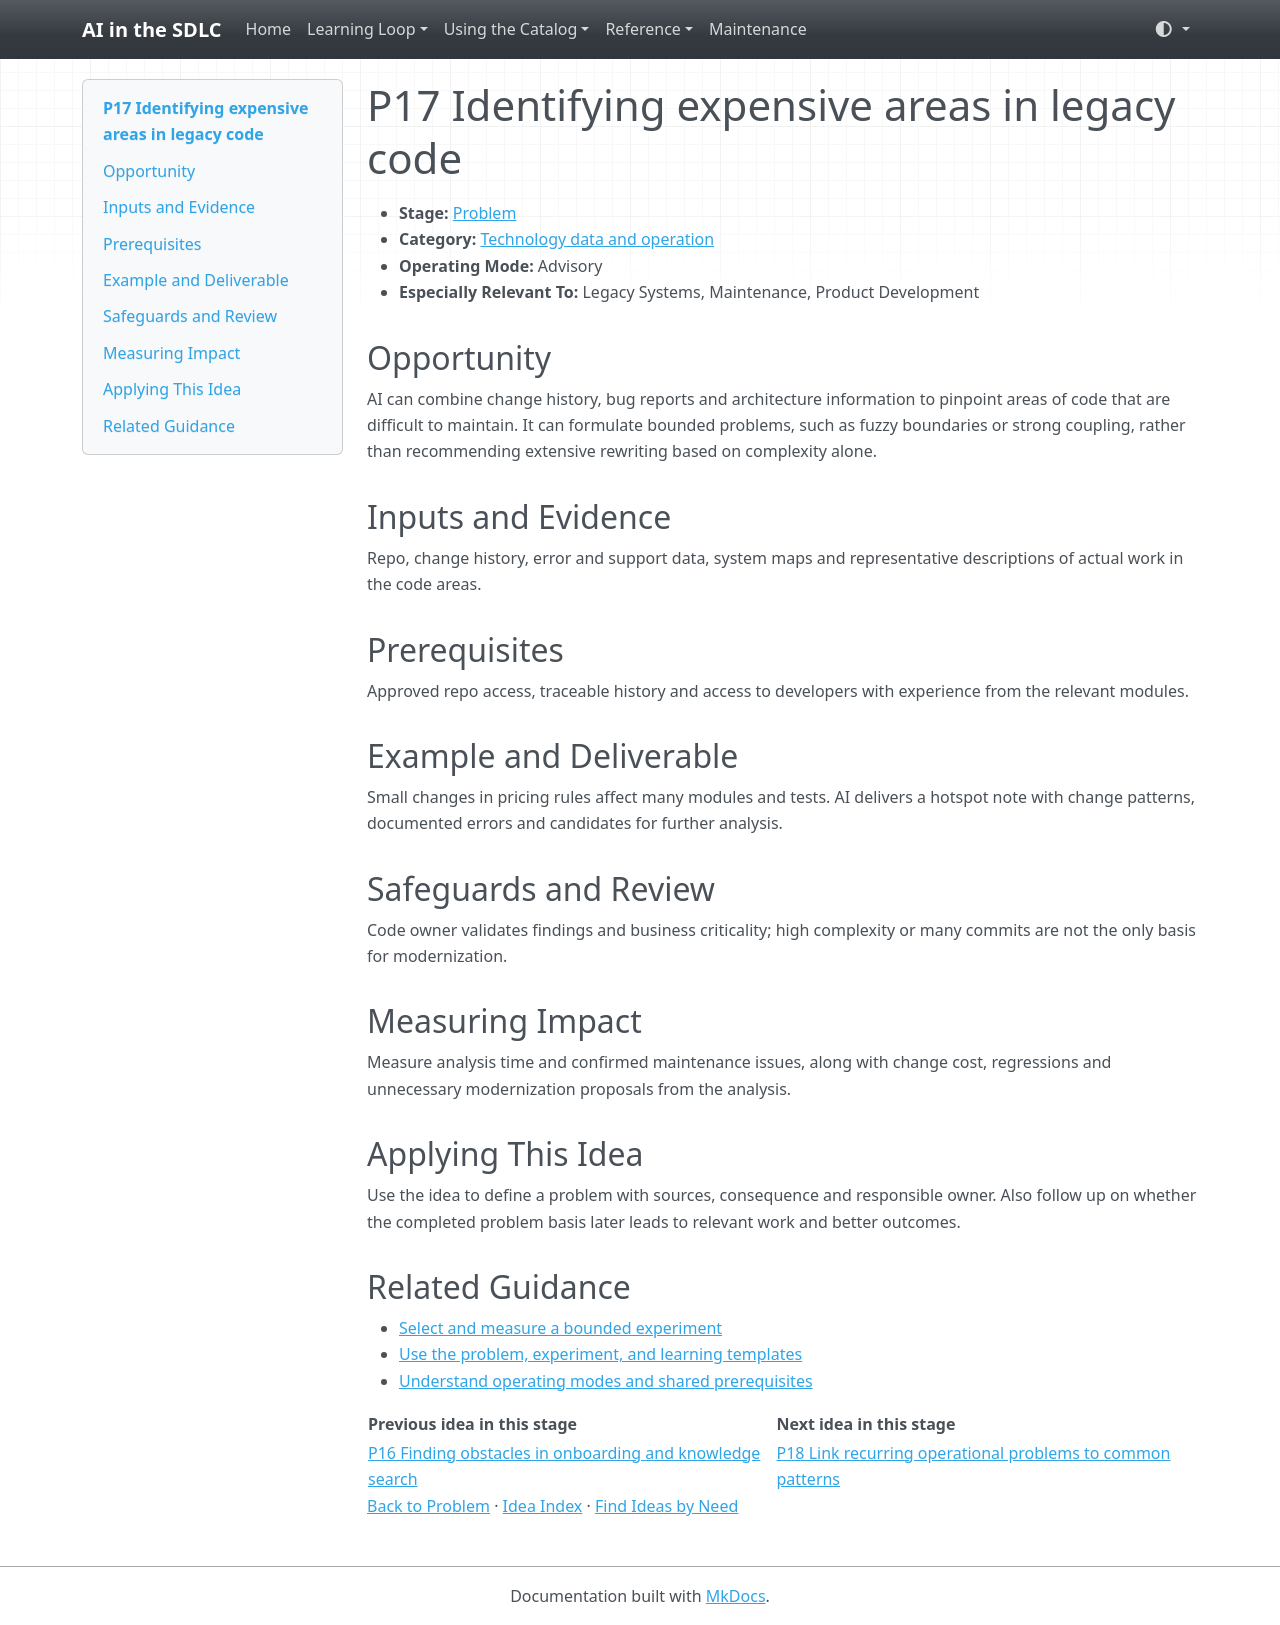

repository: grove/ai-sdlc · page: ideas/P17/index.html · generator: mkdocs

# P17 Identifying expensive areas in legacy code

<a id="p17"></a>

- **Stage:** [Problem](../stages/problem.md)
- **Category:** [Technology data and operation](../stages/problem.md#p-category-3)
- **Operating Mode:** Advisory
- **Especially Relevant To:** Legacy Systems, Maintenance, Product Development

## Opportunity

AI can combine change history, bug reports and architecture information to pinpoint areas of code that are difficult to maintain. It can formulate bounded problems, such as fuzzy boundaries or strong coupling, rather than recommending extensive rewriting based on complexity alone.

## Inputs and Evidence

Repo, change history, error and support data, system maps and representative descriptions of actual work in the code areas.

## Prerequisites

Approved repo access, traceable history and access to developers with experience from the relevant modules.

## Example and Deliverable

Small changes in pricing rules affect many modules and tests. AI delivers a hotspot note with change patterns, documented errors and candidates for further analysis.

## Safeguards and Review

Code owner validates findings and business criticality; high complexity or many commits are not the only basis for modernization.

## Measuring Impact

Measure analysis time and confirmed maintenance issues, along with change cost, regressions and unnecessary modernization proposals from the analysis.

## Applying This Idea

Use the idea to define a problem with sources, consequence and responsible owner. Also follow up on whether the completed problem basis later leads to relevant work and better outcomes.

## Related Guidance

- [Select and measure a bounded experiment](../guides/impact-measurement.md)
- [Use the problem, experiment, and learning templates](../templates.md)
- [Understand operating modes and shared prerequisites](../guides/how-to-use.md)

| Previous idea in this stage | Next idea in this stage |
| --- | --- |
| [P16 Finding obstacles in onboarding and knowledge search](P16.md) | [P18 Link recurring operational problems to common patterns](P18.md) |

[Back to Problem](../stages/problem.md) · [Idea Index](../idea-index.md) · [Find Ideas by Need](../guides/find-by-need.md)
